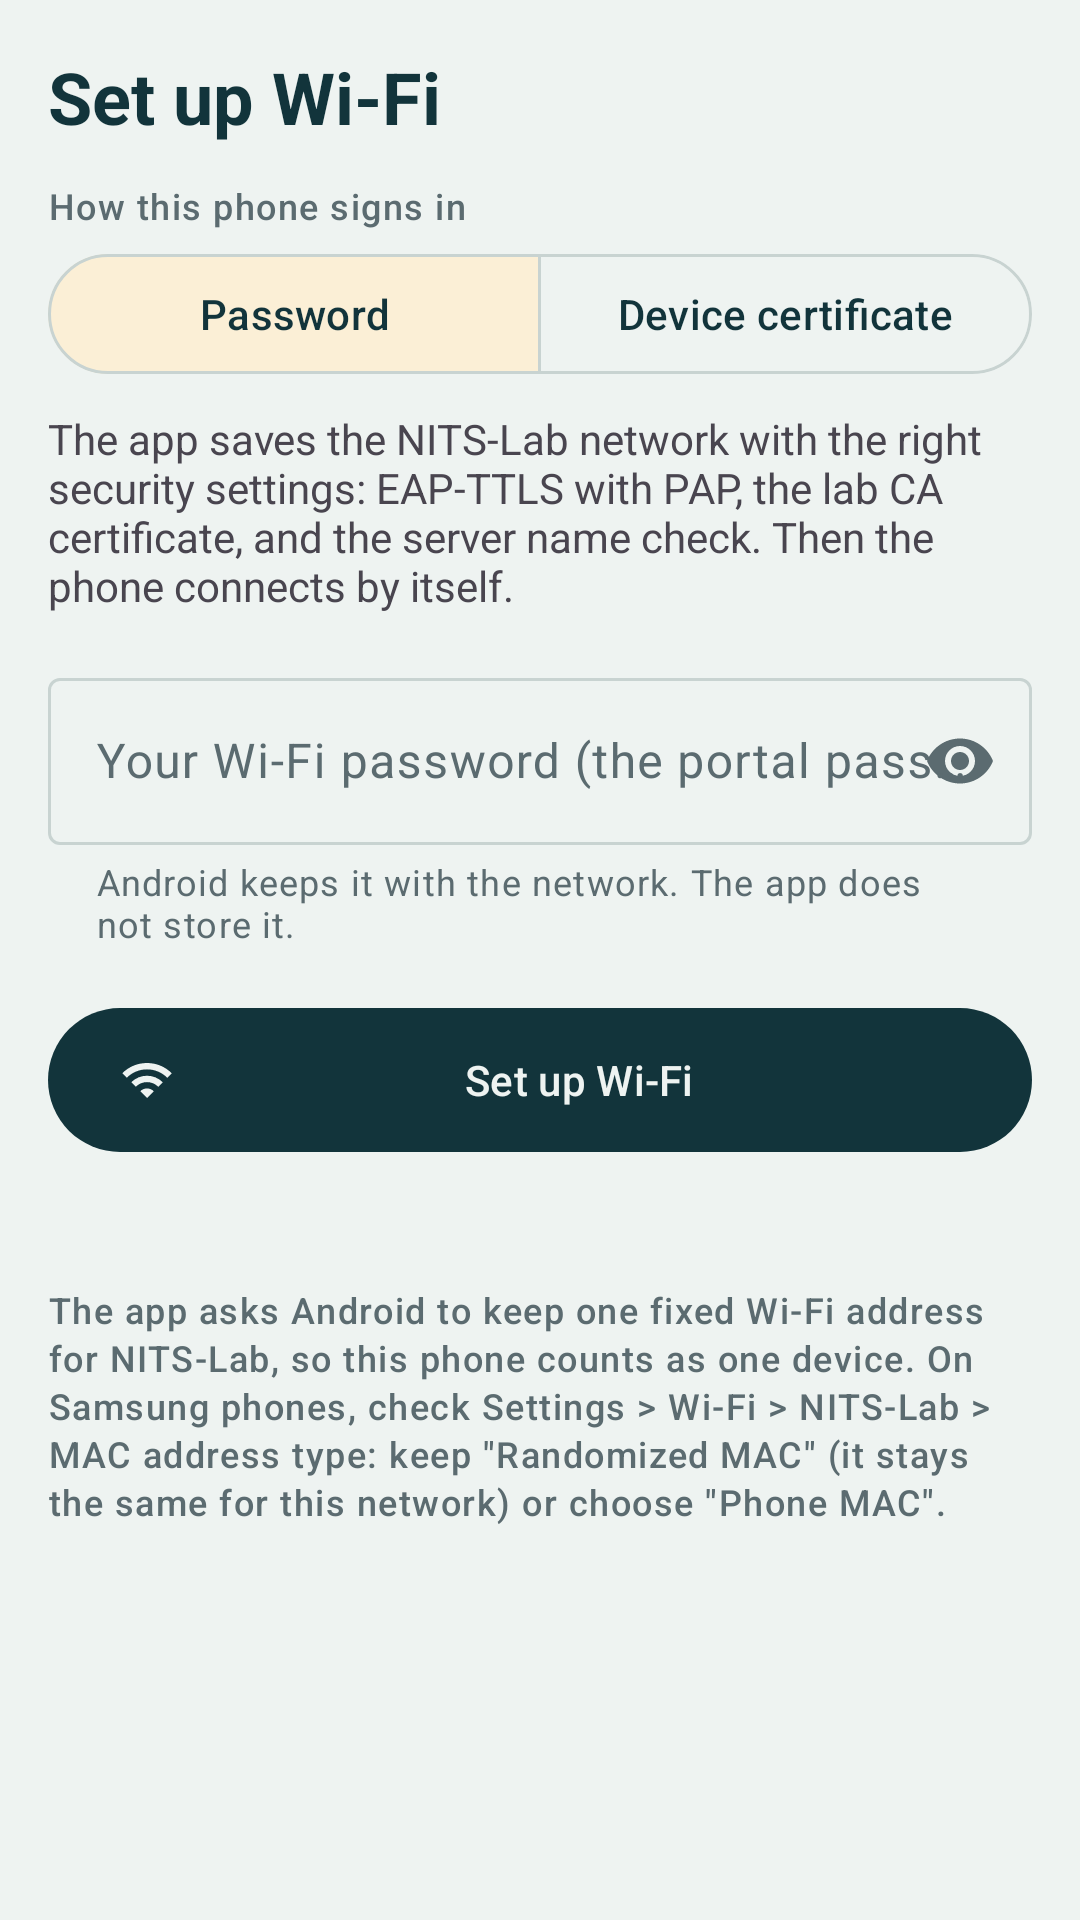

Produce the Android XML layout that renders to this screen, including the resource entries it uses.
<!-- AndroidManifest.xml: application theme Theme.NitsWifi -->
<!-- res/layout/screen_wifi.xml -->
<?xml version="1.0" encoding="utf-8"?>
<ScrollView xmlns:android="http://schemas.android.com/apk/res/android"
    xmlns:app="http://schemas.android.com/apk/res-auto"
    android:layout_width="match_parent"
    android:layout_height="match_parent">

    <LinearLayout
        android:layout_width="match_parent"
        android:layout_height="wrap_content"
        android:orientation="vertical"
        android:padding="16dp">

        <TextView
            style="@style/Text.Display"
            android:layout_width="wrap_content"
            android:layout_height="wrap_content"
            android:accessibilityHeading="true"
            android:text="@string/wifi_title" />

        <TextView
            android:id="@+id/methodLabel"
            style="@style/Text.Label"
            android:layout_width="match_parent"
            android:layout_height="wrap_content"
            android:layout_marginTop="12dp"
            android:text="@string/wifi_method" />

        <com.google.android.material.button.MaterialButtonToggleGroup
            android:id="@+id/method"
            android:layout_width="match_parent"
            android:layout_height="wrap_content"
            android:layout_marginTop="4dp"
            app:checkedButton="@+id/methodTtls"
            app:selectionRequired="true"
            app:singleSelection="true">

            <com.google.android.material.button.MaterialButton
                android:id="@+id/methodTtls"
                style="@style/Widget.Material3.Button.OutlinedButton"
                android:layout_width="0dp"
                android:layout_height="wrap_content"
                android:layout_weight="1"
                android:minHeight="48dp"
                android:text="@string/wifi_method_ttls" />

            <com.google.android.material.button.MaterialButton
                android:id="@+id/methodTls"
                style="@style/Widget.Material3.Button.OutlinedButton"
                android:layout_width="0dp"
                android:layout_height="wrap_content"
                android:layout_weight="1"
                android:minHeight="48dp"
                android:text="@string/wifi_method_tls" />
        </com.google.android.material.button.MaterialButtonToggleGroup>

        <TextView
            android:id="@+id/intro"
            android:layout_width="match_parent"
            android:layout_height="wrap_content"
            android:layout_marginTop="8dp"
            android:text="@string/wifi_intro" />

        <TextView
            android:id="@+id/settings"
            style="@style/Text.Label"
            android:layout_width="match_parent"
            android:layout_height="wrap_content"
            android:layout_marginTop="8dp"
            android:visibility="gone" />

        <com.google.android.material.textfield.TextInputLayout
            android:id="@+id/passwordLayout"
            style="@style/Widget.Material3.TextInputLayout.OutlinedBox"
            android:layout_width="match_parent"
            android:layout_height="wrap_content"
            android:layout_marginTop="16dp"
            android:hint="@string/wifi_password"
            app:endIconMode="password_toggle"
            app:helperText="@string/wifi_password_help">

            <com.google.android.material.textfield.TextInputEditText
                android:id="@+id/password"
                android:layout_width="match_parent"
                android:layout_height="wrap_content"
                android:autofillHints="password"
                android:imeOptions="actionDone"
                android:inputType="textPassword"
                android:maxLines="1" />
        </com.google.android.material.textfield.TextInputLayout>

        <com.google.android.material.button.MaterialButton
            android:id="@+id/setup"
            android:layout_width="match_parent"
            android:layout_height="wrap_content"
            android:layout_marginTop="16dp"
            android:minHeight="56dp"
            android:text="@string/wifi_button"
            app:icon="@drawable/ic_wifi" />

        <com.google.android.material.progressindicator.LinearProgressIndicator
            android:id="@+id/progress"
            android:layout_width="match_parent"
            android:layout_height="wrap_content"
            android:layout_marginTop="12dp"
            android:indeterminate="true"
            android:visibility="gone" />

        <TextView
            android:id="@+id/status"
            android:layout_width="match_parent"
            android:layout_height="wrap_content"
            android:layout_marginTop="12dp"
            android:accessibilityLiveRegion="polite"
            android:visibility="gone" />

        <TextView
            android:id="@+id/howto"
            style="@style/Text.Label"
            android:layout_width="match_parent"
            android:layout_height="wrap_content"
            android:layout_marginTop="16dp" />

        <TextView
            style="@style/Text.Label"
            android:layout_width="match_parent"
            android:layout_height="wrap_content"
            android:layout_marginTop="8dp"
            android:text="@string/wifi_mac_note" />

        
        <LinearLayout
            android:id="@+id/certSection"
            android:layout_width="match_parent"
            android:layout_height="wrap_content"
            android:layout_marginTop="24dp"
            android:orientation="vertical"
            android:visibility="gone">

            <TextView
                style="@style/Text.Display"
                android:layout_width="wrap_content"
                android:layout_height="wrap_content"
                android:accessibilityHeading="true"
                android:text="@string/certs_title" />

            <TextView
                android:id="@+id/certCount"
                android:layout_width="match_parent"
                android:layout_height="wrap_content"
                android:layout_marginTop="4dp" />

            <TextView
                style="@style/Text.Label"
                android:layout_width="match_parent"
                android:layout_height="wrap_content"
                android:layout_marginTop="4dp"
                android:text="@string/certs_help" />

            <com.google.android.material.button.MaterialButton
                android:id="@+id/certRefresh"
                style="@style/Widget.Material3.Button.TextButton"
                android:layout_width="wrap_content"
                android:layout_height="wrap_content"
                android:minHeight="48dp"
                android:text="@string/refresh" />

            <TextView
                android:id="@+id/certStatus"
                android:layout_width="match_parent"
                android:layout_height="wrap_content"
                android:accessibilityLiveRegion="polite"
                android:visibility="gone" />

            <LinearLayout
                android:id="@+id/certList"
                android:layout_width="match_parent"
                android:layout_height="wrap_content"
                android:orientation="vertical" />
        </LinearLayout>
    </LinearLayout>
</ScrollView>
<!-- resources referenced by this layout -->
<resources>
  <!-- drawable ic_wifi (drawable) -->
  <vector xmlns:android="http://schemas.android.com/apk/res/android"
      android:width="24dp" android:height="24dp" android:viewportWidth="24" android:viewportHeight="24"
      android:tint="?attr/colorControlNormal">
      <path android:fillColor="@android:color/white"
          android:pathData="M1,9l2,2c4.97,-4.97 13.03,-4.97 18,0l2,-2C16.93,2.93 7.08,2.93 1,9zM9,17l3,3 3,-3c-1.65,-1.66 -4.34,-1.66 -6,0zM5,13l2,2c2.76,-2.76 7.24,-2.76 10,0l2,-2C15.14,9.14 8.87,9.14 5,13z" />
  </vector>
  <string name="certs_help">Each phone or laptop that signs in with a certificate has its own. Setting up this phone again makes a new certificate: then revoke the old one.</string>
  <string name="certs_title">Device certificates</string>
  <string name="refresh">Refresh</string>
  <string name="wifi_button">Set up Wi-Fi</string>
  <string name="wifi_intro">The app saves the NITS-Lab network with the right security settings: EAP-TTLS with PAP, the lab CA certificate, and the server name check. Then the phone connects by itself.</string>
  <string name="wifi_mac_note">The app asks Android to keep one fixed Wi-Fi address for NITS-Lab, so this phone counts as one device. On Samsung phones, check Settings &gt; Wi-Fi &gt; NITS-Lab &gt; MAC address type: keep \"Randomized MAC\" (it stays the same for this network) or choose \"Phone MAC\".</string>
  <string name="wifi_method">How this phone signs in</string>
  <string name="wifi_method_tls">Device certificate</string>
  <string name="wifi_method_ttls">Password</string>
  <string name="wifi_password">Your Wi-Fi password (the portal password)</string>
  <string name="wifi_password_help">Android keeps it with the network. The app does not store it.</string>
  <string name="wifi_title">Set up Wi-Fi</string>
  <style name="Text.Display" parent="TextAppearance.Material3.HeadlineSmall">
          <item name="android:fontFamily">sans-serif-condensed</item>
          <item name="android:textStyle">bold</item>
          <item name="android:textColor">@color/ink</item>
      </style>
  <style name="Text.Label" parent="TextAppearance.Material3.LabelMedium">
          <item name="android:textColor">@color/slate</item>
      </style>
  <style name="Theme.NitsWifi" parent="Theme.Material3.Light.NoActionBar">
          <item name="colorPrimary">@color/ink</item>
          <item name="colorOnPrimary">@color/snow</item>
          <item name="colorPrimaryContainer">@color/snow</item>
          <item name="colorOnPrimaryContainer">@color/ink</item>
          <item name="colorSecondary">@color/kesar</item>
          <item name="colorOnSecondary">@color/ink</item>
          <item name="colorSecondaryContainer">@color/alert_bg</item>
          <item name="colorOnSecondaryContainer">@color/ink</item>
          <item name="colorTertiary">@color/willow</item>
          <item name="colorOnTertiary">@color/paper</item>
          <item name="colorError">@color/chinar</item>
          <item name="colorOnError">@color/paper</item>
          <item name="android:colorBackground">@color/snow</item>
          <item name="colorOnBackground">@color/ink</item>
          <item name="colorSurface">@color/paper</item>
          <item name="colorOnSurface">@color/ink</item>
          <item name="colorOnSurfaceVariant">@color/slate</item>
          <item name="colorOutline">@color/rule</item>
          
          <item name="android:windowLightStatusBar">false</item>
      </style>
  <color name="ink">#12343B</color>
  <color name="slate">#5B6B70</color>
  <color name="snow">#EEF3F1</color>
  <color name="kesar">#D9981C</color>
  <color name="alert_bg">#FBEFD6</color>
  <color name="willow">#3E6B55</color>
  <color name="paper">#FFFFFF</color>
  <color name="chinar">#A8432E</color>
  <color name="rule">#C8D3D1</color>
</resources>
